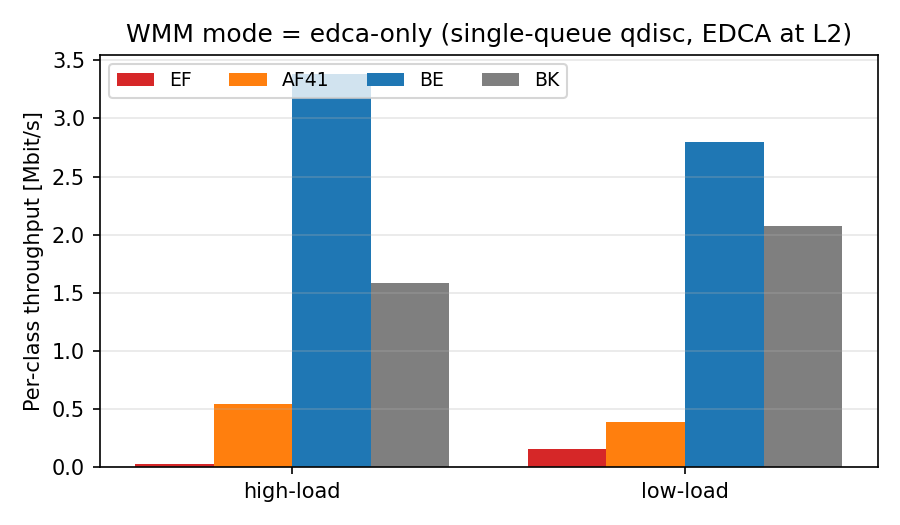

The data file committed next to this chart (first rows):
scheduler, ef_kbps, ef_p99_ms, af_kbps, af_p99_ms, be_kbps, be_p99_ms, bk_kbps, bk_p99_ms
high-load, 27.2, 712.8, 545.8, 715.8, 3382, 715.8, 1584, 715.8
low-load, 156.9, 501.2, 390.8, 502.8, 2798, 502.8, 2072, 502.8
